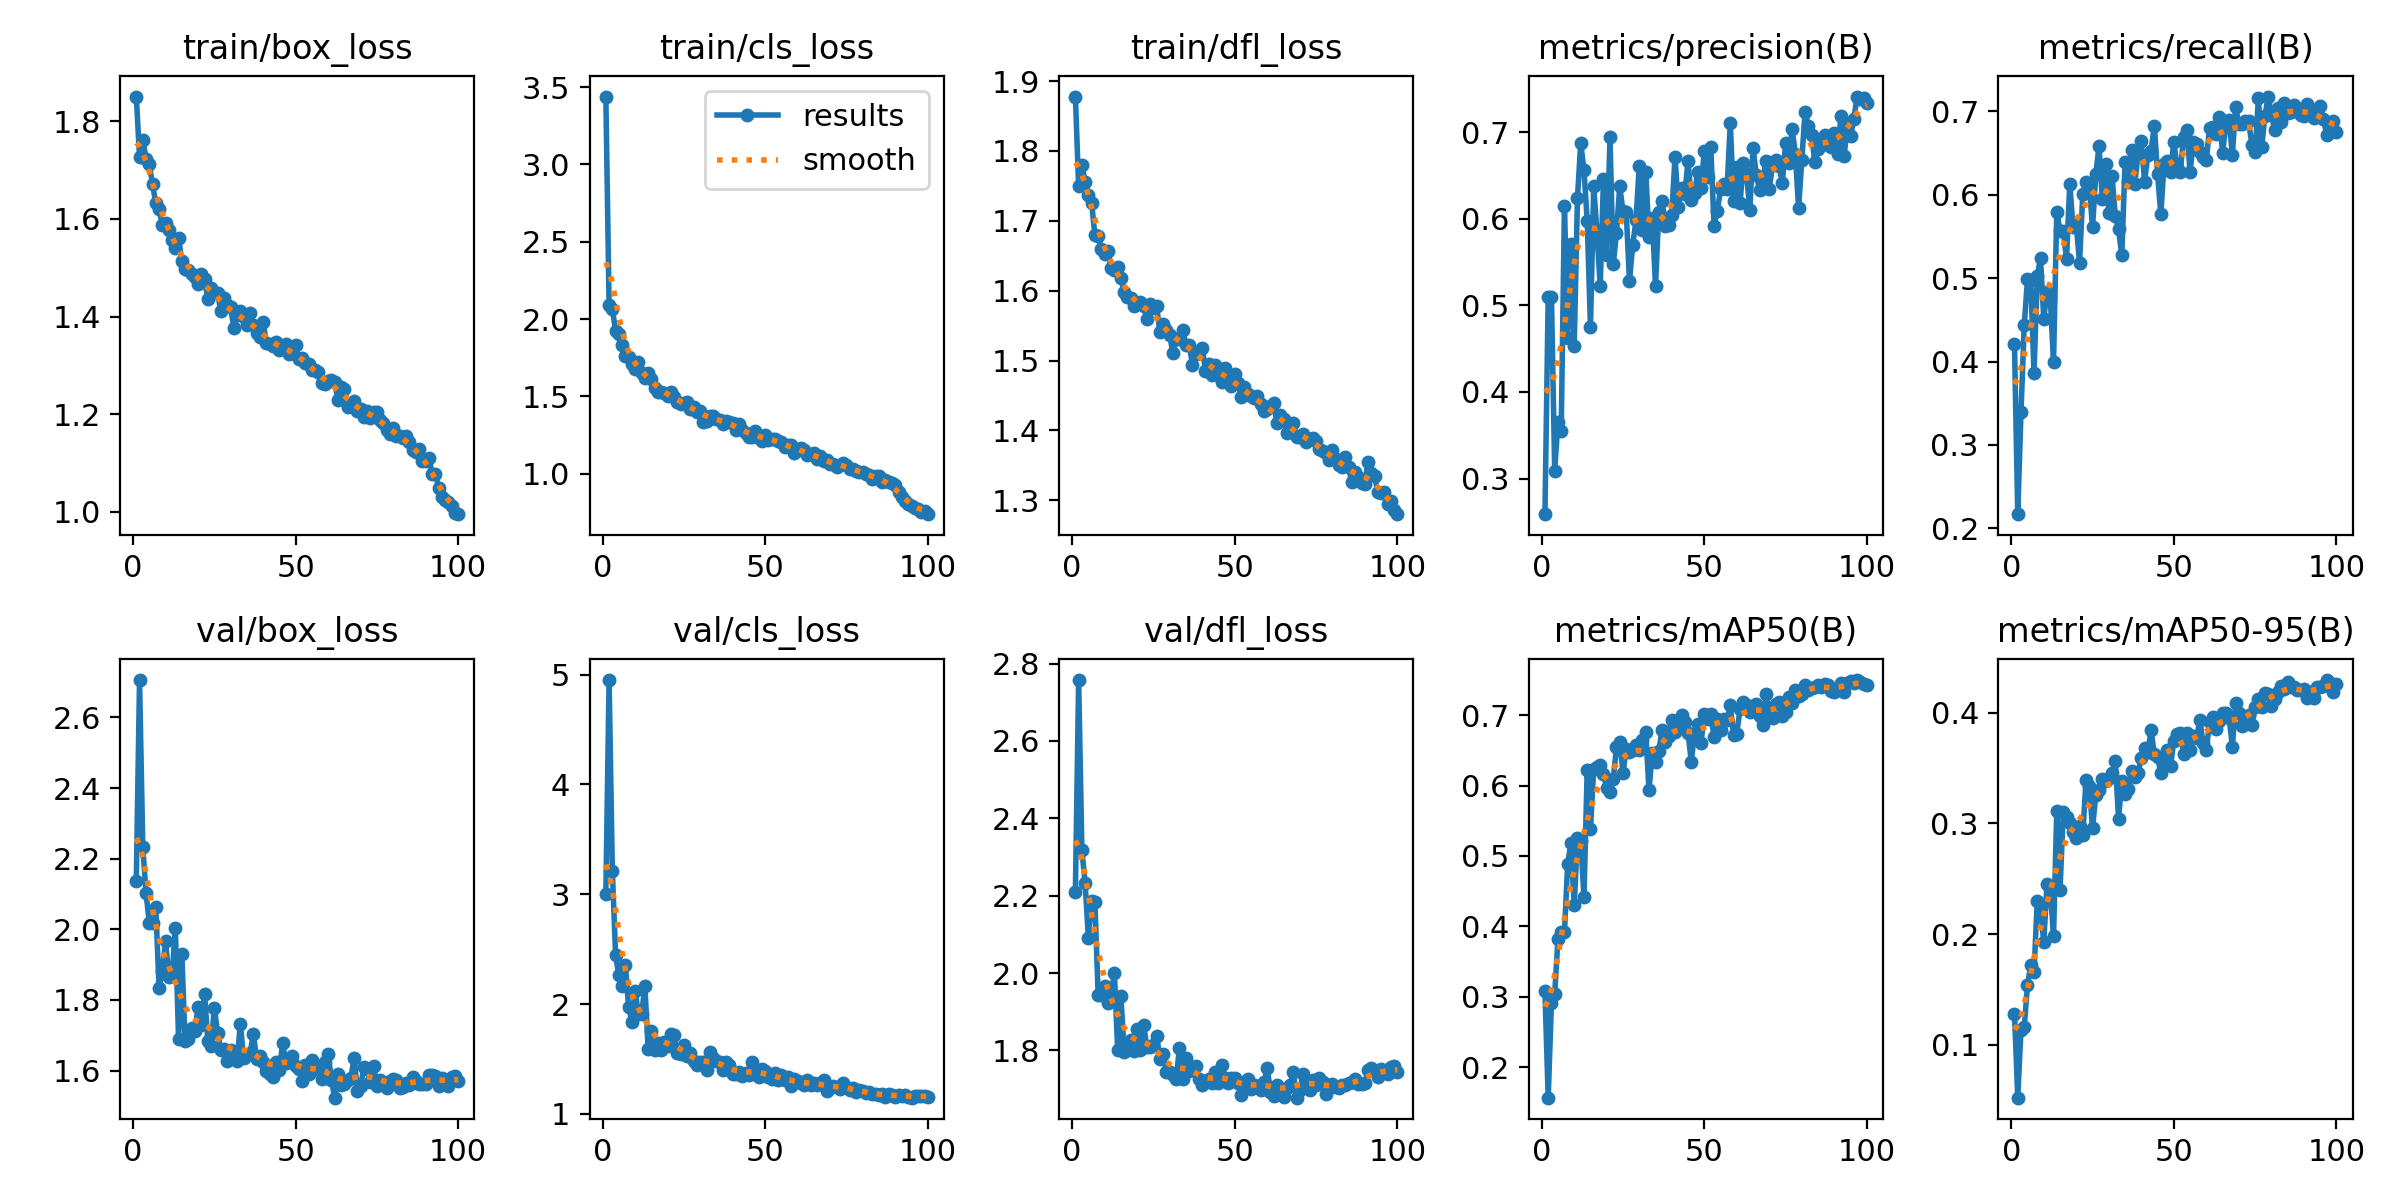

Data behind this chart, as committed beside it:
epoch, time, train/box_loss, train/cls_loss, train/dfl_loss, metrics/precision(B), metrics/recall(B), metrics/mAP50(B), metrics/mAP50-95(B), val/box_loss, val/cls_loss, val/dfl_loss, lr/pg0, lr/pg1, lr/pg2
1, 39.52, 1.85, 3.439, 1.878, 0.2588, 0.4208, 0.3079, 0.1278, 2.137, 2.999, 2.21, 0.0003291, 0.0003291, 0.0003291
2, 76.53, 1.727, 2.091, 1.749, 0.5097, 0.2168, 0.1567, 0.0519, 2.706, 4.951, 2.757, 0.0006559, 0.0006559, 0.0006559
3, 114.2, 1.762, 2.063, 1.779, 0.5102, 0.3392, 0.2918, 0.1131, 2.232, 3.214, 2.318, 0.0009761, 0.0009761, 0.0009761
4, 152.8, 1.724, 1.926, 1.756, 0.3091, 0.4435, 0.3045, 0.1158, 2.103, 2.443, 2.232, 0.0009703, 0.0009703, 0.0009703
5, 191.4, 1.712, 1.902, 1.737, 0.3655, 0.4991, 0.3817, 0.1537, 2.018, 2.263, 2.09, 0.0009604, 0.0009604, 0.0009604
6, 229.2, 1.67, 1.83, 1.726, 0.3546, 0.4973, 0.3921, 0.1718, 2.018, 2.161, 2.187, 0.0009505, 0.0009505, 0.0009505
7, 267.9, 1.632, 1.763, 1.679, 0.6151, 0.3858, 0.3916, 0.1653, 2.063, 2.356, 2.183, 0.0009406, 0.0009406, 0.0009406
8, 306.5, 1.62, 1.752, 1.679, 0.462, 0.5029, 0.4891, 0.2295, 1.835, 1.975, 1.942, 0.0009307, 0.0009307, 0.0009307
9, 346, 1.587, 1.708, 1.66, 0.5713, 0.5239, 0.5182, 0.2245, 1.883, 1.84, 1.944, 0.0009208, 0.0009208, 0.0009208
10, 385, 1.592, 1.677, 1.653, 0.4536, 0.4515, 0.4302, 0.1924, 1.967, 2.123, 1.967, 0.0009109, 0.0009109, 0.0009109
11, 424.1, 1.577, 1.721, 1.657, 0.6237, 0.4839, 0.5258, 0.245, 1.865, 1.909, 1.922, 0.000901, 0.000901, 0.000901
12, 465.1, 1.557, 1.652, 1.633, 0.6876, 0.476, 0.5211, 0.2403, 1.868, 1.911, 1.944, 0.0008911, 0.0008911, 0.0008911
13, 505.4, 1.541, 1.617, 1.63, 0.6564, 0.3994, 0.442, 0.1983, 2.005, 2.162, 2.001, 0.0008812, 0.0008812, 0.0008812
14, 546.2, 1.561, 1.65, 1.634, 0.5979, 0.5795, 0.622, 0.3113, 1.691, 1.594, 1.802, 0.0008713, 0.0008713, 0.0008713
15, 587.5, 1.513, 1.614, 1.618, 0.475, 0.557, 0.538, 0.2396, 1.931, 1.75, 1.939, 0.0008614, 0.0008614, 0.0008614
16, 628.3, 1.497, 1.557, 1.598, 0.6377, 0.5562, 0.6239, 0.3104, 1.683, 1.583, 1.796, 0.0008515, 0.0008515, 0.0008515
17, 669.2, 1.496, 1.528, 1.591, 0.5842, 0.5226, 0.6268, 0.306, 1.69, 1.644, 1.804, 0.0008416, 0.0008416, 0.0008416
18, 710, 1.486, 1.528, 1.589, 0.5219, 0.6133, 0.6287, 0.3003, 1.72, 1.582, 1.828, 0.0008317, 0.0008317, 0.0008317
19, 750.4, 1.481, 1.523, 1.578, 0.6461, 0.561, 0.617, 0.292, 1.712, 1.652, 1.8, 0.0008218, 0.0008218, 0.0008218
20, 791, 1.466, 1.502, 1.582, 0.5578, 0.5642, 0.5961, 0.2867, 1.781, 1.614, 1.856, 0.0008119, 0.0008119, 0.0008119
21, 832.6, 1.488, 1.528, 1.583, 0.6939, 0.5181, 0.5904, 0.2974, 1.728, 1.727, 1.802, 0.000802, 0.000802, 0.000802
22, 873.1, 1.476, 1.496, 1.578, 0.5475, 0.6009, 0.6089, 0.2899, 1.817, 1.718, 1.864, 0.0007921, 0.0007921, 0.0007921
23, 913.9, 1.435, 1.466, 1.559, 0.5837, 0.615, 0.6549, 0.3394, 1.683, 1.555, 1.809, 0.0007822, 0.0007822, 0.0007822
24, 954.9, 1.459, 1.452, 1.581, 0.6374, 0.6102, 0.6622, 0.3337, 1.67, 1.545, 1.809, 0.0007723, 0.0007723, 0.0007723
25, 996, 1.449, 1.457, 1.575, 0.6086, 0.561, 0.6183, 0.2956, 1.778, 1.629, 1.813, 0.0007624, 0.0007624, 0.0007624
26, 1037, 1.449, 1.465, 1.578, 0.6076, 0.6245, 0.6525, 0.3259, 1.707, 1.524, 1.837, 0.0007525, 0.0007525, 0.0007525
27, 1077, 1.411, 1.417, 1.54, 0.5279, 0.6587, 0.6483, 0.3301, 1.658, 1.552, 1.777, 0.0007426, 0.0007426, 0.0007426
28, 1118, 1.437, 1.434, 1.552, 0.5699, 0.5951, 0.6509, 0.3405, 1.66, 1.481, 1.792, 0.0007327, 0.0007327, 0.0007327
29, 1159, 1.423, 1.399, 1.544, 0.5983, 0.6373, 0.6583, 0.3382, 1.628, 1.447, 1.744, 0.0007228, 0.0007228, 0.0007228
30, 1200, 1.42, 1.403, 1.536, 0.6609, 0.5787, 0.6507, 0.3411, 1.658, 1.474, 1.744, 0.0007129, 0.0007129, 0.0007129
31, 1241, 1.377, 1.336, 1.51, 0.5866, 0.6225, 0.6643, 0.3453, 1.649, 1.469, 1.737, 0.000703, 0.000703, 0.000703
32, 1281, 1.402, 1.344, 1.531, 0.6544, 0.5747, 0.6757, 0.3567, 1.628, 1.397, 1.725, 0.0006931, 0.0006931, 0.0006931
33, 1322, 1.411, 1.375, 1.53, 0.5792, 0.5588, 0.5933, 0.3041, 1.732, 1.559, 1.808, 0.0006832, 0.0006832, 0.0006832
34, 1363, 1.398, 1.373, 1.544, 0.6013, 0.5273, 0.6462, 0.3388, 1.635, 1.507, 1.726, 0.0006733, 0.0006733, 0.0006733
35, 1404, 1.383, 1.355, 1.523, 0.5222, 0.6389, 0.6328, 0.3262, 1.645, 1.477, 1.781, 0.0006634, 0.0006634, 0.0006634
36, 1445, 1.407, 1.347, 1.523, 0.6078, 0.6153, 0.6487, 0.3312, 1.65, 1.468, 1.748, 0.0006535, 0.0006535, 0.0006535
37, 1484, 1.382, 1.32, 1.494, 0.621, 0.6535, 0.6789, 0.3478, 1.703, 1.4, 1.754, 0.0006436, 0.0006436, 0.0006436
38, 1524, 1.367, 1.342, 1.51, 0.5916, 0.6135, 0.6615, 0.3419, 1.633, 1.471, 1.759, 0.0006337, 0.0006337, 0.0006337
39, 1564, 1.358, 1.333, 1.51, 0.5933, 0.6493, 0.6704, 0.3455, 1.642, 1.448, 1.727, 0.0006238, 0.0006238, 0.0006238
40, 1604, 1.389, 1.329, 1.518, 0.6048, 0.6641, 0.6933, 0.3594, 1.625, 1.364, 1.71, 0.0006139, 0.0006139, 0.0006139
41, 1645, 1.347, 1.279, 1.486, 0.6717, 0.6159, 0.6766, 0.3683, 1.6, 1.363, 1.72, 0.000604, 0.000604, 0.000604
42, 1685, 1.345, 1.319, 1.494, 0.6139, 0.6474, 0.6812, 0.3643, 1.591, 1.385, 1.726, 0.0005941, 0.0005941, 0.0005941
43, 1726, 1.34, 1.283, 1.479, 0.6353, 0.6524, 0.7001, 0.3843, 1.582, 1.344, 1.716, 0.0005842, 0.0005842, 0.0005842
44, 1767, 1.348, 1.265, 1.493, 0.6283, 0.683, 0.6896, 0.3629, 1.625, 1.375, 1.744, 0.0005743, 0.0005743, 0.0005743
45, 1808, 1.331, 1.234, 1.488, 0.667, 0.6253, 0.6751, 0.3602, 1.602, 1.349, 1.715, 0.0005644, 0.0005644, 0.0005644
46, 1848, 1.338, 1.24, 1.469, 0.6213, 0.5766, 0.6339, 0.3457, 1.677, 1.47, 1.761, 0.0005545, 0.0005545, 0.0005545
47, 1889, 1.343, 1.275, 1.49, 0.6294, 0.6375, 0.6749, 0.3605, 1.622, 1.383, 1.729, 0.0005446, 0.0005446, 0.0005446
48, 1930, 1.324, 1.228, 1.474, 0.654, 0.6404, 0.6872, 0.3664, 1.633, 1.339, 1.716, 0.0005347, 0.0005347, 0.0005347
49, 1971, 1.325, 1.212, 1.464, 0.6358, 0.6271, 0.66, 0.3525, 1.641, 1.412, 1.73, 0.0005248, 0.0005248, 0.0005248
50, 2013, 1.341, 1.251, 1.481, 0.678, 0.6635, 0.7014, 0.375, 1.614, 1.386, 1.728, 0.0005149, 0.0005149, 0.0005149
51, 2054, 1.313, 1.217, 1.468, 0.6484, 0.6331, 0.6945, 0.3809, 1.605, 1.335, 1.716, 0.000505, 0.000505, 0.000505
52, 2096, 1.315, 1.227, 1.448, 0.6828, 0.6279, 0.7017, 0.3817, 1.571, 1.318, 1.684, 0.0004951, 0.0004951, 0.0004951
53, 2137, 1.305, 1.224, 1.462, 0.5921, 0.6699, 0.6686, 0.3628, 1.616, 1.367, 1.719, 0.0004852, 0.0004852, 0.0004852
54, 2179, 1.304, 1.209, 1.452, 0.6091, 0.6779, 0.6941, 0.3818, 1.591, 1.312, 1.725, 0.0004753, 0.0004753, 0.0004753
55, 2220, 1.291, 1.207, 1.449, 0.634, 0.6276, 0.6785, 0.3666, 1.629, 1.357, 1.7, 0.0004654, 0.0004654, 0.0004654
56, 2261, 1.291, 1.173, 1.447, 0.6402, 0.6638, 0.6951, 0.379, 1.61, 1.309, 1.71, 0.0004555, 0.0004555, 0.0004555
57, 2303, 1.287, 1.183, 1.45, 0.6344, 0.6614, 0.6927, 0.3773, 1.606, 1.335, 1.707, 0.0004456, 0.0004456, 0.0004456
58, 2344, 1.264, 1.183, 1.437, 0.7104, 0.651, 0.714, 0.3936, 1.576, 1.255, 1.699, 0.0004357, 0.0004357, 0.0004357
59, 2385, 1.261, 1.131, 1.428, 0.621, 0.6449, 0.6712, 0.3725, 1.623, 1.313, 1.718, 0.0004258, 0.0004258, 0.0004258
60, 2426, 1.267, 1.153, 1.43, 0.6602, 0.6418, 0.6739, 0.3668, 1.646, 1.295, 1.754, 0.0004159, 0.0004159, 0.0004159
... 40 more rows
